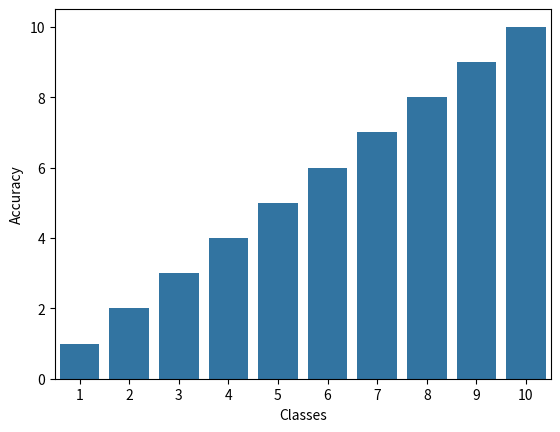

Python code for this plot:
import matplotlib.pyplot as plt
import pandas as pd
import seaborn as sns

def fun1():
    plt.plot([1, 2, 3], label=['Inline label', 'test'])
    plt.legend()
    plt.show()

def fun2():
    df = pd.DataFrame()
    df['Classes'] = [1, 1, 2, 3, 4, 5, 6, 7, 8, 9, 10]
    df['Accuracy'] = [1, 1, 2, 3, 4, 5, 6, 7, 8, 9, 10]
    sns.barplot(data=df, x='Classes', y='Accuracy')
    plt.show()

if __name__ == '__main__':
    fun2()